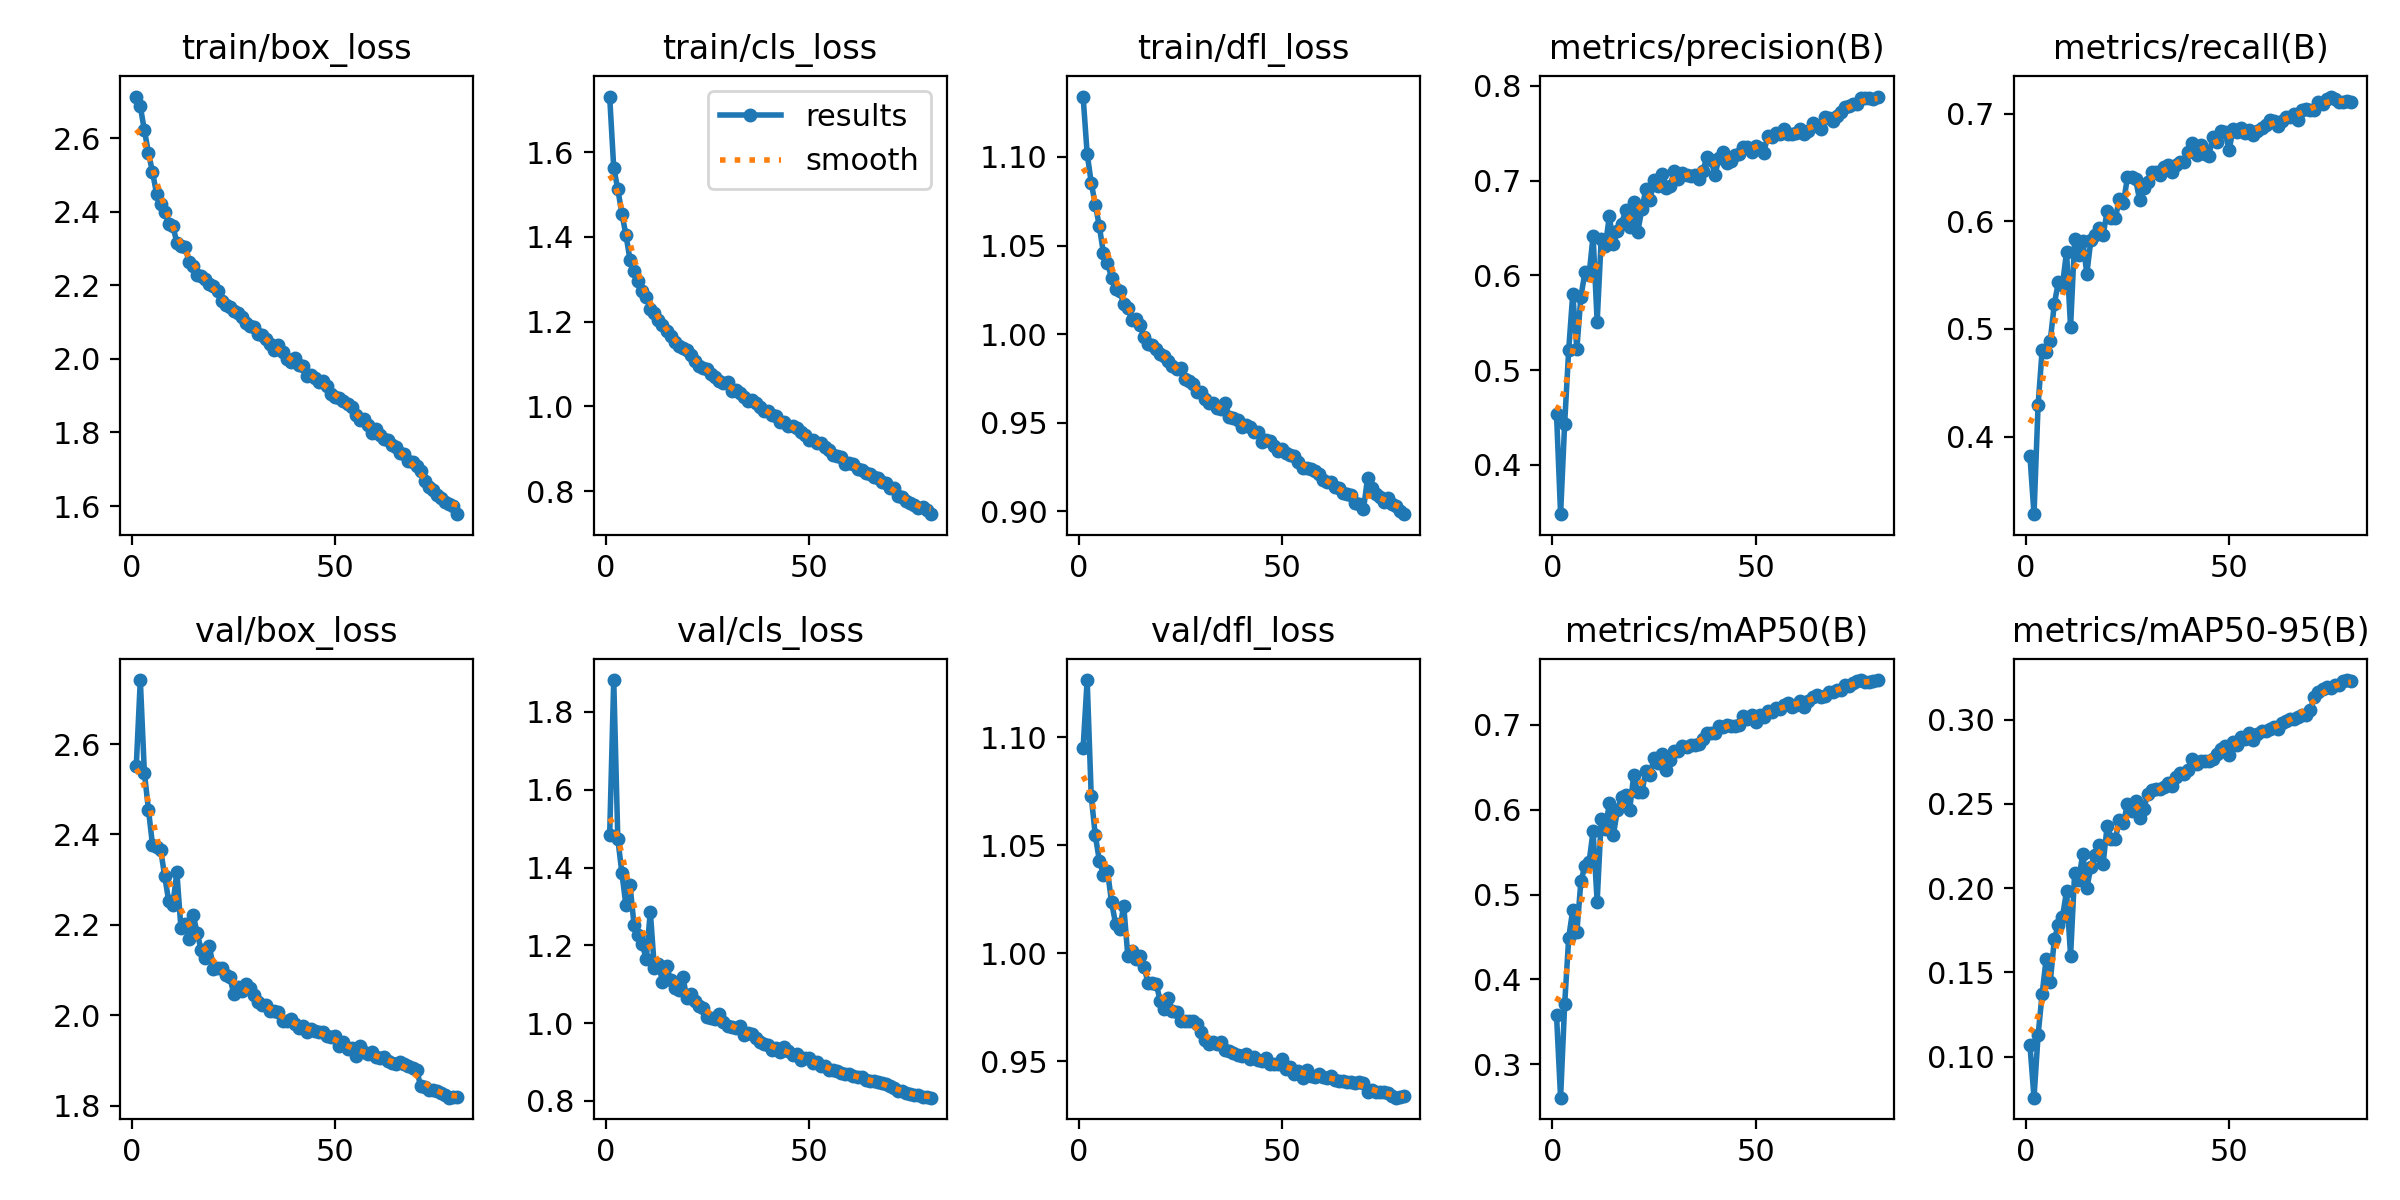

The data file committed next to this chart (first rows):
epoch, train/box_loss, train/cls_loss, train/dfl_loss, metrics/precision(B), metrics/recall(B), metrics/mAP50(B), metrics/mAP50-95(B), val/box_loss, val/cls_loss, val/dfl_loss, lr/pg0, lr/pg1, lr/pg2
1, 2.714, 1.732, 1.134, 0.4537, 0.3821, 0.3575, 0.1067, 2.55, 1.483, 1.095, 0.0006651, 0.0006651, 0.0006651
2, 2.687, 1.563, 1.102, 0.3479, 0.328, 0.2605, 0.07556, 2.742, 1.882, 1.127, 0.001315, 0.001315, 0.001315
3, 2.622, 1.513, 1.085, 0.4434, 0.429, 0.3704, 0.1125, 2.537, 1.475, 1.073, 0.001949, 0.001949, 0.001949
4, 2.561, 1.455, 1.073, 0.5216, 0.4802, 0.449, 0.1372, 2.455, 1.386, 1.055, 0.001926, 0.001926, 0.001926
5, 2.508, 1.405, 1.061, 0.5805, 0.479, 0.4823, 0.1582, 2.377, 1.303, 1.043, 0.001901, 0.001901, 0.001901
6, 2.45, 1.346, 1.046, 0.5222, 0.4891, 0.4557, 0.1442, 2.372, 1.355, 1.036, 0.001876, 0.001876, 0.001876
7, 2.421, 1.32, 1.04, 0.5774, 0.5232, 0.5156, 0.1696, 2.366, 1.252, 1.038, 0.001852, 0.001852, 0.001852
8, 2.4, 1.296, 1.032, 0.603, 0.5435, 0.534, 0.1783, 2.308, 1.227, 1.024, 0.001827, 0.001827, 0.001827
9, 2.366, 1.271, 1.025, 0.6, 0.5405, 0.538, 0.1827, 2.252, 1.204, 1.014, 0.001802, 0.001802, 0.001802
10, 2.362, 1.259, 1.024, 0.6417, 0.5715, 0.5748, 0.198, 2.244, 1.165, 1.011, 0.001777, 0.001777, 0.001777
11, 2.316, 1.23, 1.017, 0.5507, 0.5018, 0.4916, 0.1599, 2.316, 1.287, 1.022, 0.001752, 0.001752, 0.001752
12, 2.307, 1.22, 1.015, 0.6383, 0.5833, 0.589, 0.2091, 2.193, 1.141, 0.9989, 0.001728, 0.001728, 0.001728
13, 2.304, 1.205, 1.008, 0.6309, 0.5688, 0.5773, 0.205, 2.201, 1.153, 1.001, 0.001703, 0.001703, 0.001703
14, 2.265, 1.192, 1.008, 0.6622, 0.5815, 0.6074, 0.2204, 2.168, 1.106, 0.9972, 0.001678, 0.001678, 0.001678
15, 2.254, 1.177, 1.005, 0.633, 0.5513, 0.5707, 0.2002, 2.223, 1.147, 0.9988, 0.001654, 0.001654, 0.001654
16, 2.229, 1.166, 0.9984, 0.6463, 0.5827, 0.6, 0.2123, 2.182, 1.111, 0.9938, 0.001629, 0.001629, 0.001629
17, 2.225, 1.151, 0.9945, 0.6541, 0.5877, 0.6146, 0.2198, 2.144, 1.09, 0.9861, 0.001604, 0.001604, 0.001604
18, 2.217, 1.144, 0.9939, 0.6685, 0.594, 0.6176, 0.2257, 2.126, 1.086, 0.9863, 0.001579, 0.001579, 0.001579
19, 2.204, 1.137, 0.9915, 0.6507, 0.5869, 0.6001, 0.2144, 2.154, 1.12, 0.9857, 0.001554, 0.001554, 0.001554
20, 2.198, 1.133, 0.989, 0.6773, 0.6094, 0.6405, 0.2369, 2.102, 1.064, 0.9779, 0.00153, 0.00153, 0.00153
21, 2.184, 1.12, 0.9879, 0.6459, 0.6034, 0.6204, 0.2293, 2.104, 1.076, 0.974, 0.001505, 0.001505, 0.001505
22, 2.158, 1.108, 0.9847, 0.6698, 0.6028, 0.6207, 0.2291, 2.104, 1.056, 0.9791, 0.00148, 0.00148, 0.00148
23, 2.147, 1.096, 0.9822, 0.6913, 0.6202, 0.6458, 0.2401, 2.089, 1.043, 0.9731, 0.001455, 0.001455, 0.001455
24, 2.141, 1.089, 0.9805, 0.6793, 0.6169, 0.6414, 0.2384, 2.086, 1.04, 0.9729, 0.001431, 0.001431, 0.001431
25, 2.13, 1.087, 0.9809, 0.7003, 0.6409, 0.6612, 0.2501, 2.048, 1.016, 0.9685, 0.001406, 0.001406, 0.001406
26, 2.124, 1.076, 0.9746, 0.6939, 0.6412, 0.6555, 0.2459, 2.064, 1.014, 0.9685, 0.001381, 0.001381, 0.001381
27, 2.113, 1.07, 0.9736, 0.7072, 0.6389, 0.666, 0.252, 2.054, 1.01, 0.9688, 0.001357, 0.001357, 0.001357
28, 2.097, 1.06, 0.9719, 0.6921, 0.6197, 0.6475, 0.2416, 2.07, 1.022, 0.9685, 0.001332, 0.001332, 0.001332
29, 2.09, 1.054, 0.9674, 0.6943, 0.6307, 0.6584, 0.2469, 2.061, 1.004, 0.9674, 0.001307, 0.001307, 0.001307
30, 2.088, 1.056, 0.9673, 0.71, 0.636, 0.6688, 0.256, 2.044, 0.9925, 0.9635, 0.001282, 0.001282, 0.001282
31, 2.069, 1.037, 0.9636, 0.7017, 0.6455, 0.6695, 0.2585, 2.03, 0.9899, 0.9601, 0.001257, 0.001257, 0.001257
32, 2.066, 1.038, 0.9613, 0.7083, 0.6456, 0.675, 0.2591, 2.023, 0.9888, 0.9582, 0.001233, 0.001233, 0.001233
33, 2.054, 1.032, 0.9612, 0.7053, 0.643, 0.6737, 0.259, 2.023, 0.9919, 0.9587, 0.001208, 0.001208, 0.001208
34, 2.04, 1.023, 0.9582, 0.7049, 0.6501, 0.6764, 0.2602, 2.011, 0.969, 0.958, 0.001183, 0.001183, 0.001183
35, 2.024, 1.012, 0.9577, 0.7062, 0.6524, 0.6764, 0.2625, 2.009, 0.9746, 0.959, 0.001159, 0.001159, 0.001159
36, 2.038, 1.016, 0.9609, 0.702, 0.6458, 0.6772, 0.2604, 2.008, 0.9723, 0.9552, 0.001134, 0.001134, 0.001134
37, 2.018, 1.007, 0.9531, 0.7101, 0.6525, 0.683, 0.2659, 1.987, 0.963, 0.9545, 0.001109, 0.001109, 0.001109
38, 1.999, 0.998, 0.9528, 0.7245, 0.6554, 0.69, 0.2685, 1.988, 0.9513, 0.954, 0.001084, 0.001084, 0.001084
39, 1.992, 0.989, 0.9518, 0.7215, 0.655, 0.6907, 0.2675, 1.993, 0.9471, 0.9528, 0.001059, 0.001059, 0.001059
40, 2.002, 0.9883, 0.9477, 0.7062, 0.6639, 0.691, 0.2702, 1.982, 0.9449, 0.9522, 0.001035, 0.001035, 0.001035
41, 1.983, 0.9792, 0.949, 0.7239, 0.6731, 0.699, 0.2766, 1.972, 0.93, 0.9532, 0.00101, 0.00101, 0.00101
42, 1.98, 0.9765, 0.9475, 0.7303, 0.6619, 0.6982, 0.2735, 1.976, 0.9358, 0.9509, 0.0009853, 0.0009853, 0.0009853
43, 1.955, 0.9636, 0.9446, 0.7188, 0.6707, 0.7004, 0.2756, 1.964, 0.9267, 0.9519, 0.0009605, 0.0009605, 0.0009605
44, 1.955, 0.9621, 0.9447, 0.7202, 0.6623, 0.6987, 0.2756, 1.97, 0.9386, 0.9505, 0.0009357, 0.0009357, 0.0009357
45, 1.949, 0.9543, 0.9393, 0.7266, 0.661, 0.6988, 0.2754, 1.965, 0.929, 0.9503, 0.000911, 0.000911, 0.000911
46, 1.937, 0.9532, 0.9402, 0.7282, 0.6782, 0.7005, 0.2764, 1.963, 0.9181, 0.9513, 0.0008862, 0.0008862, 0.0008862
47, 1.939, 0.9481, 0.9398, 0.7354, 0.6732, 0.7101, 0.2796, 1.963, 0.9202, 0.9488, 0.0008615, 0.0008615, 0.0008615
48, 1.928, 0.9387, 0.9368, 0.7356, 0.6836, 0.7072, 0.2827, 1.954, 0.9045, 0.9489, 0.0008368, 0.0008368, 0.0008368
49, 1.905, 0.9325, 0.9343, 0.7304, 0.6832, 0.7118, 0.2841, 1.952, 0.9114, 0.9486, 0.000812, 0.000812, 0.000812
50, 1.896, 0.9214, 0.9352, 0.7365, 0.6662, 0.7033, 0.2792, 1.955, 0.9099, 0.9511, 0.0007872, 0.0007872, 0.0007872
51, 1.895, 0.9211, 0.9328, 0.7342, 0.6854, 0.7123, 0.287, 1.933, 0.8985, 0.9465, 0.0007625, 0.0007625, 0.0007625
52, 1.885, 0.9142, 0.9319, 0.729, 0.683, 0.7089, 0.2852, 1.94, 0.901, 0.9475, 0.0007378, 0.0007378, 0.0007378
53, 1.878, 0.914, 0.9311, 0.7474, 0.6866, 0.7167, 0.2894, 1.927, 0.8897, 0.9443, 0.000713, 0.000713, 0.000713
54, 1.87, 0.9048, 0.9281, 0.7459, 0.6816, 0.7148, 0.2885, 1.927, 0.8893, 0.9456, 0.0006882, 0.0006882, 0.0006882
55, 1.848, 0.8963, 0.9245, 0.7503, 0.6844, 0.7195, 0.2921, 1.91, 0.8784, 0.9423, 0.0006635, 0.0006635, 0.0006635
56, 1.835, 0.8849, 0.9244, 0.7493, 0.6803, 0.7193, 0.2878, 1.933, 0.8793, 0.9459, 0.0006387, 0.0006387, 0.0006387
57, 1.835, 0.882, 0.9241, 0.7544, 0.6837, 0.7239, 0.2917, 1.918, 0.8761, 0.943, 0.000614, 0.000614, 0.000614
58, 1.819, 0.881, 0.9228, 0.7491, 0.6865, 0.7256, 0.2935, 1.915, 0.8723, 0.9428, 0.0005893, 0.0005893, 0.0005893
59, 1.799, 0.8629, 0.9214, 0.7492, 0.689, 0.7211, 0.2933, 1.918, 0.8702, 0.9439, 0.0005645, 0.0005645, 0.0005645
60, 1.809, 0.8661, 0.9175, 0.7497, 0.6937, 0.7241, 0.2944, 1.908, 0.8683, 0.9426, 0.0005397, 0.0005397, 0.0005397
... 20 more rows
